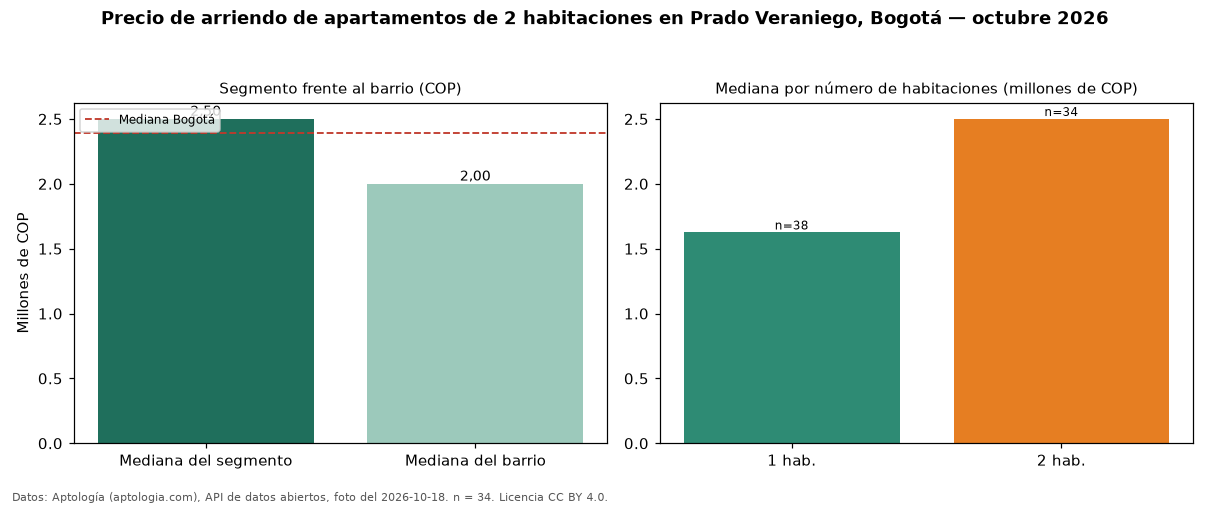

The table this chart was drawn from, first rows:
seccion, metrica, valor_cop, n
precio, mediana, 2500000, 34
habitaciones, 1, 1625000, 38
habitaciones, 2, 2500000, 34
barrio, mediana_barrio_todos_los_tamanos, 2000000, 79
ciudad, mediana_ciudad, 2392000, 
fuente, fecha_foto, 2026-10-18, 
fuente, atribucion, https://www.aptologia.com/arriendo/bogot…, 
